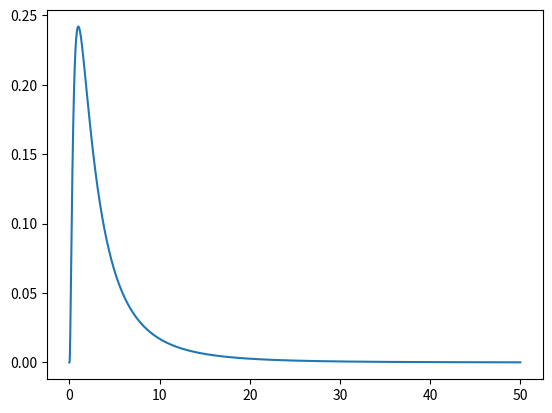

Here is the Python script that generated this plot:
# import numpy as np
import math

def const_iter_gen(value):
    while 1:
        yield value

def log_normal(x,avg=0,std=1):
    return math.exp(-(math.log(x)-avg)**2/(2*std**2))/(x*std*math.sqrt(2*math.pi))

if __name__ == "__main__":
    # test ---------------------------------------------------------- #
    import numpy as np
    import matplotlib.pyplot as plt
    # log normal
    x=np.linspace(0,50,5001)[1::]
    y=list(map(log_normal,x,const_iter_gen(1),const_iter_gen(1)))
    # plt.bar(x,y)
    plt.plot(x,y)
    plt.show()